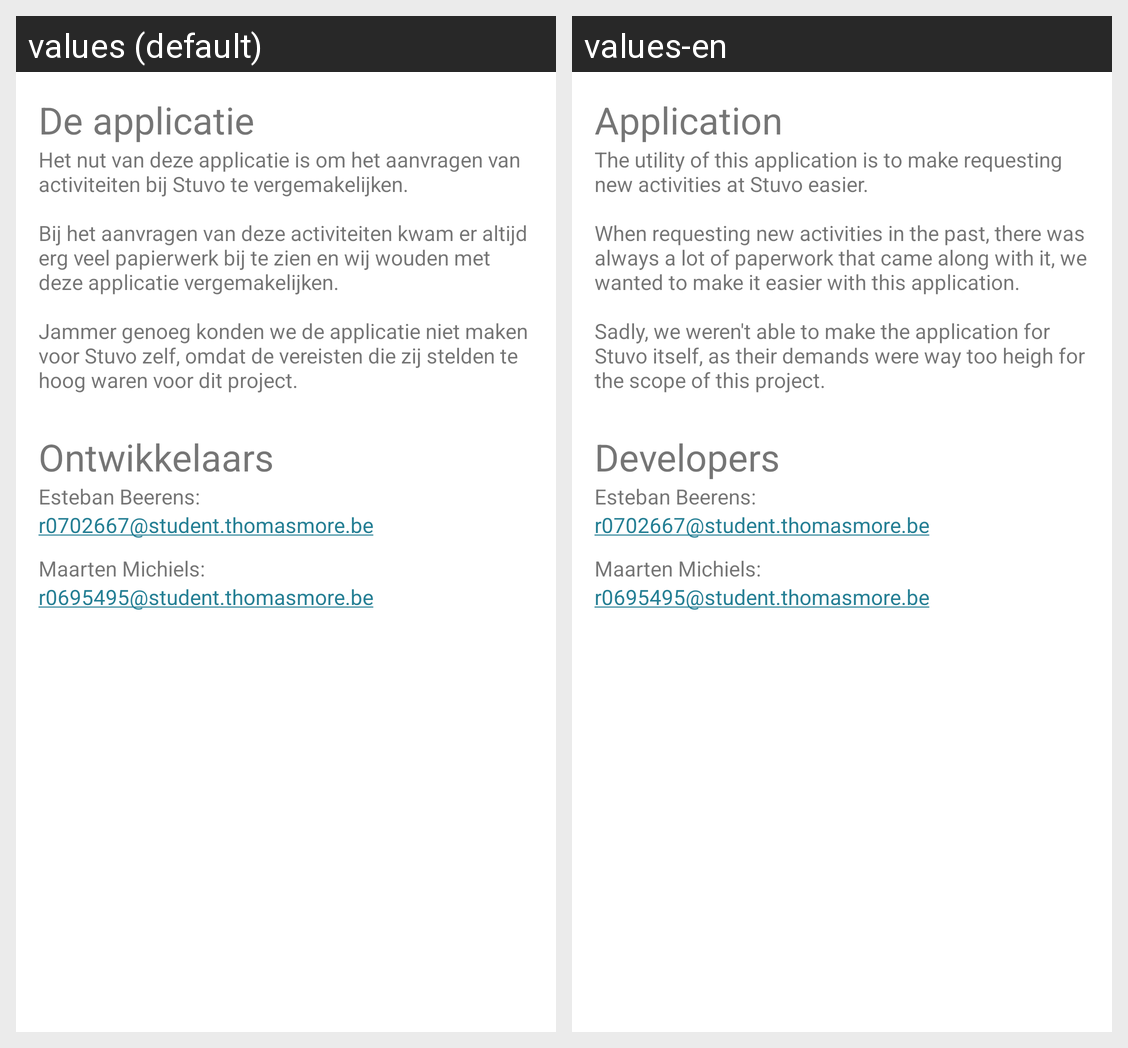

Here is an Android app screen in its default locale and in the app's own translations. Write out the translated-string differences for the strings that appear on this screen.
Android screen res/layout/fragment_home.xml rendered under 2 locales, left to right: values (default), values-en. Device: Nexus 5 (rendered at 1080×1920; each locale shown at half size, 540×960, under a caption strip naming it); theme AppTheme.
Strings drawn on this screen, with the default value and each locale's value (text and hints the layout hard-codes, and strings that could not be matched under every locale, appear in the picture but are not listed):

home_application
  values: De applicatie
  values-en: Application

home_application_desc
  values: Het nut van deze applicatie is om het aanvragen van activiteiten bij Stuvo te vergemakelijken.
      
      Bij het aanvragen van deze activiteiten kwam er altijd erg veel papierwerk bij te zien en wij wouden met deze applicatie vergemakelijken.
      
      Jammer genoeg konden we de applicatie niet maken voor Stuvo zelf, omdat de vereisten die zij stelden te hoog waren voor dit project.
  values-en: The utility of this application is to make requesting new activities at Stuvo easier.
      
      When requesting new activities in the past, there was always a lot of paperwork that came along with it, we wanted to make it easier with this application.
      
      Sadly, we weren't able to make the application for Stuvo itself, as their demands were way too heigh for the scope of this project.

home_developers
  values: Ontwikkelaars
  values-en: Developers
